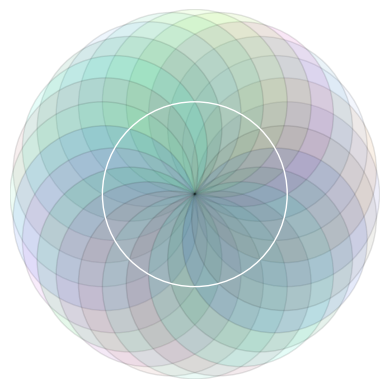

The matplotlib source for this figure:
import numpy as np
import matplotlib.pyplot as plt
import random

def random_hex_color():
    return "#{:06x}".format(random.randint(0, 0xFFFFFF))

figure, axes = plt.subplots()
r = 10
draw_center_circle=plt.Circle((0,0),10, fill=False, edgecolor='white')

# Draw 24 circles with random colors
for i in range(24):
    theta = i * (2 * np.pi / 24)
    x1 = r * np.cos(theta)
    y1 = r * np.sin(theta)
    color = random_hex_color()
    print (color)
    draw_circle = plt.Circle((x1, y1), r, fill=True, edgecolor='black',facecolor=color,alpha=0.1)
    axes.add_artist(draw_circle)


axes.add_artist(draw_center_circle)

axes.set_aspect(1)
axes.set_xlim(-2*r, 2*r)
axes.set_ylim(-2*r, 2*r)

# Hide axes labels
axes.set_xticks([])
axes.set_yticks([])

# Remove the border
for spine in axes.spines.values():
    spine.set_visible(False)

plt.show()